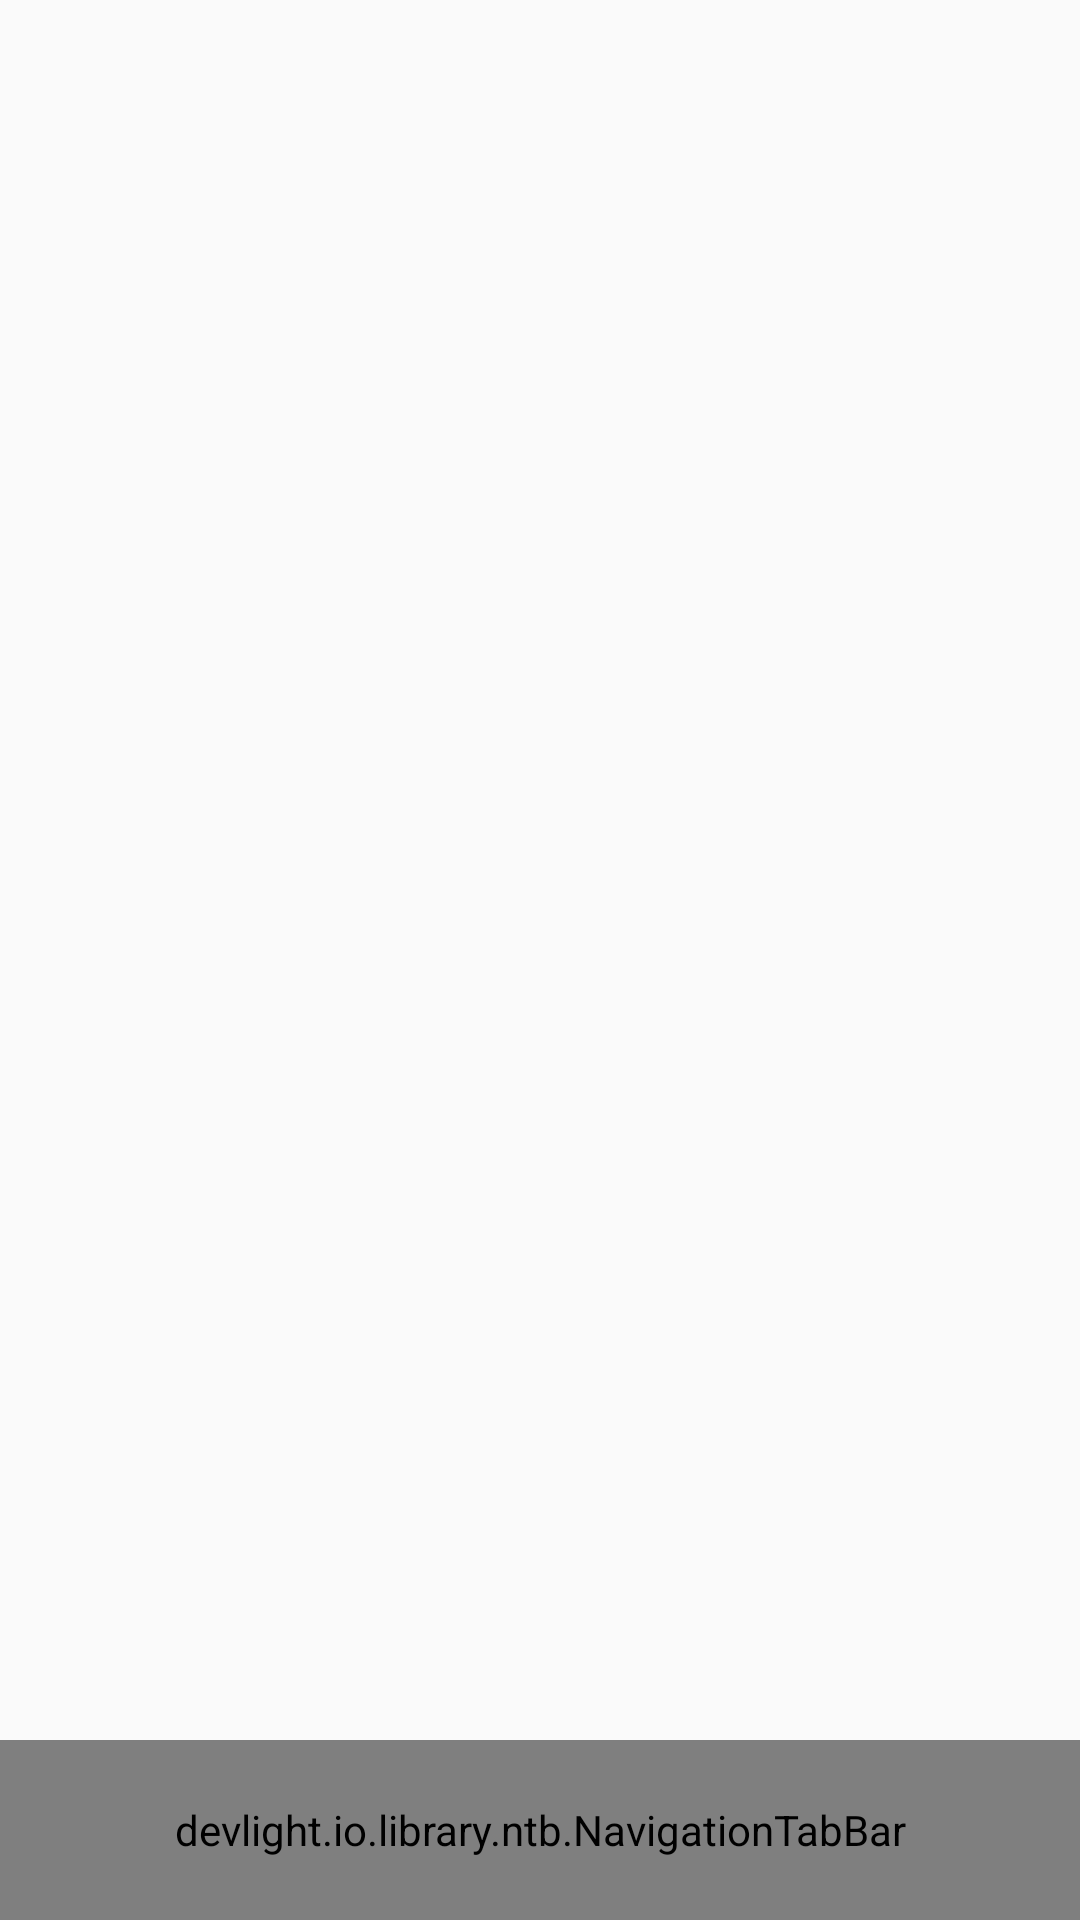

The Android layout XML behind this screen, and the referenced resources:
<!-- AndroidManifest.xml: application theme AppTheme -->
<!-- res/layout/activity_main.xml -->
<?xml version="1.0" encoding="utf-8"?>
<RelativeLayout xmlns:android="http://schemas.android.com/apk/res/android"
    xmlns:app="http://schemas.android.com/apk/res-auto"
    xmlns:tools="http://schemas.android.com/tools"
    android:id="@+id/container"
    android:layout_width="match_parent"
    android:layout_height="match_parent"
    android:orientation="vertical"
    tools:context=".activity.MainActivity">

    <android.support.v4.view.ViewPager
        android:id="@+id/vp"
        android:layout_width="match_parent"
        android:layout_height="match_parent"
        android:layout_marginBottom="60dp"/>

    <LinearLayout
        android:layout_width="match_parent"
        android:layout_height="wrap_content"
        android:orientation="vertical"
        android:layout_alignParentBottom="true">
        <devlight.io.library.ntb.NavigationTabBar
            android:id="@+id/ntb_horizontal"
            android:layout_width="match_parent"
            android:layout_height="60dp"
            app:ntb_badge_gravity="top"
            app:ntb_badge_position="right"
            app:ntb_badged="true"
            app:ntb_scaled="true"
            app:ntb_tinted="true"
            app:ntb_title_mode="all"
            app:ntb_titled="true"
            app:ntb_swiped="true"/>
    </LinearLayout>

</RelativeLayout>
<!-- resources referenced by this layout -->
<resources>
  <style name="AppTheme" parent="Theme.AppCompat.Light.NoActionBar">
          
          <item name="colorPrimary">@color/colorPrimary</item>
          <item name="colorPrimaryDark">@color/colorPrimaryDark</item>
          <item name="colorAccent">@color/colorAccent</item>
          //自定义recyclerview的分割线
          <item name="android:listDivider">@drawable/divider_bg</item>
      </style>
  <!-- not gathered from this repository: default colours our renderer supplied (Android Studio template values) -->
  <color name="colorPrimary">#FF6200EE</color>
  <color name="colorPrimaryDark">#FF3700B3</color>
  <color name="colorAccent">#FF03DAC5</color>
</resources>
